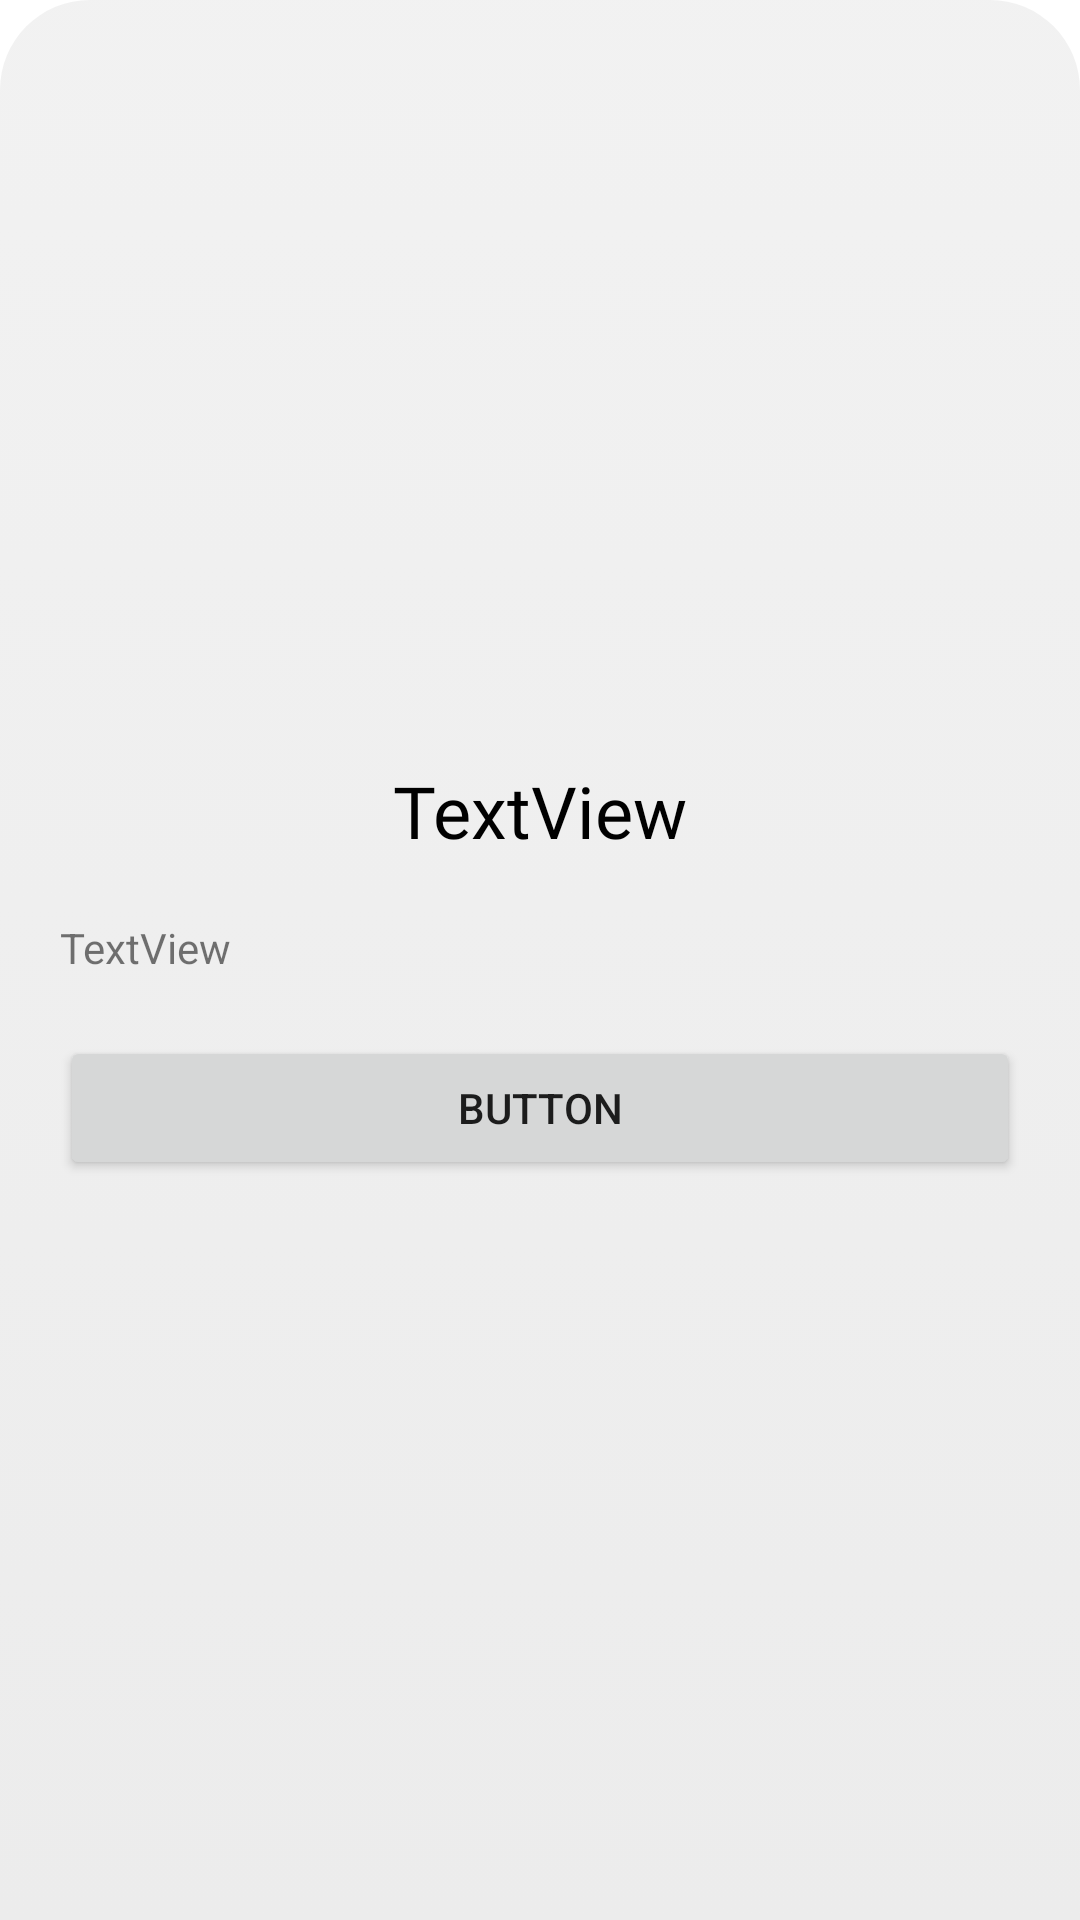

Here is an Android app screen rendered from its layout file. Give the layout XML and the strings, colors and styles it references.
<!-- AndroidManifest.xml: application theme Theme.PstuMap -->
<!-- res/layout/fragment_icon_window.xml -->
<?xml version="1.0" encoding="utf-8"?>
<FrameLayout xmlns:android="http://schemas.android.com/apk/res/android"
    xmlns:app="http://schemas.android.com/apk/res-auto"
    xmlns:tools="http://schemas.android.com/tools"
    android:layout_width="match_parent"
    android:layout_height="match_parent"
    android:background="@drawable/back_up_window"
    tools:context=".fragments.IconWindow">

    <LinearLayout
        android:layout_width="match_parent"
        android:layout_height="match_parent"
        android:layout_marginTop="30dp"
        android:orientation="vertical">

        <ImageView
            android:id="@+id/imageView"
            android:layout_width="wrap_content"
            android:layout_height="204dp"
            android:layout_marginHorizontal="20dp"
            android:layout_marginBottom="20dp"
            tools:src="@tools:sample/backgrounds/scenic" />

        <TextView
            android:id="@+id/text_header"
            android:layout_width="wrap_content"
            android:layout_height="wrap_content"
            android:layout_gravity="center"
            android:layout_marginHorizontal="20dp"
            android:fontFamily="@font/ubuntu"
            android:text="TextView"
            android:textColor="@color/black"
            android:textSize="24sp" />

        <TextView
            android:id="@+id/text_description"
            android:layout_width="match_parent"
            android:layout_height="wrap_content"
            android:layout_marginHorizontal="20dp"
            android:layout_marginVertical="20dp"
            android:text="TextView" />

        <Button
            android:id="@+id/button2"
            android:layout_width="match_parent"
            android:layout_height="wrap_content"
            android:layout_marginHorizontal="20dp"
            android:text="Button" />

    </LinearLayout>
</FrameLayout>
<!-- resources referenced by this layout -->
<resources>
  <color name="black">#FF000000</color>
  <!-- drawable back_up_window (drawable) -->
  <?xml version="1.0" encoding="utf-8"?>
  <selector xmlns:android="http://schemas.android.com/apk/res/android">
      <item>
          <shape>
              <gradient android:angle="270"
                  android:endColor="#ECECEC"
                  android:startColor="#B3ECECEC" />
              <corners android:bottomLeftRadius="0dp" android:bottomRightRadius="0dp" android:topLeftRadius="30dp" android:topRightRadius="30dp" />
          </shape>
      </item>
  </selector>
  <style name="Theme.PstuMap" parent="Theme.MaterialComponents.DayNight.NoActionBar">
          
          <item name="colorPrimary">@color/white</item>
          <item name="colorPrimaryVariant">@color/black</item>
          <item name="colorOnPrimary">@color/white</item>
          
          <item name="colorSecondary">@color/teal_200</item>
          <item name="colorSecondaryVariant">@color/teal_700</item>
          <item name="colorOnSecondary">@color/black</item>
          
          <item name="android:statusBarColor" tools:targetApi="l">?attr/colorPrimaryVariant</item>
          
      </style>
  <color name="white">#FFFFFFFF</color>
  <color name="teal_200">#E4F3D5</color>
  <color name="teal_700">#FF018786</color>
</resources>
